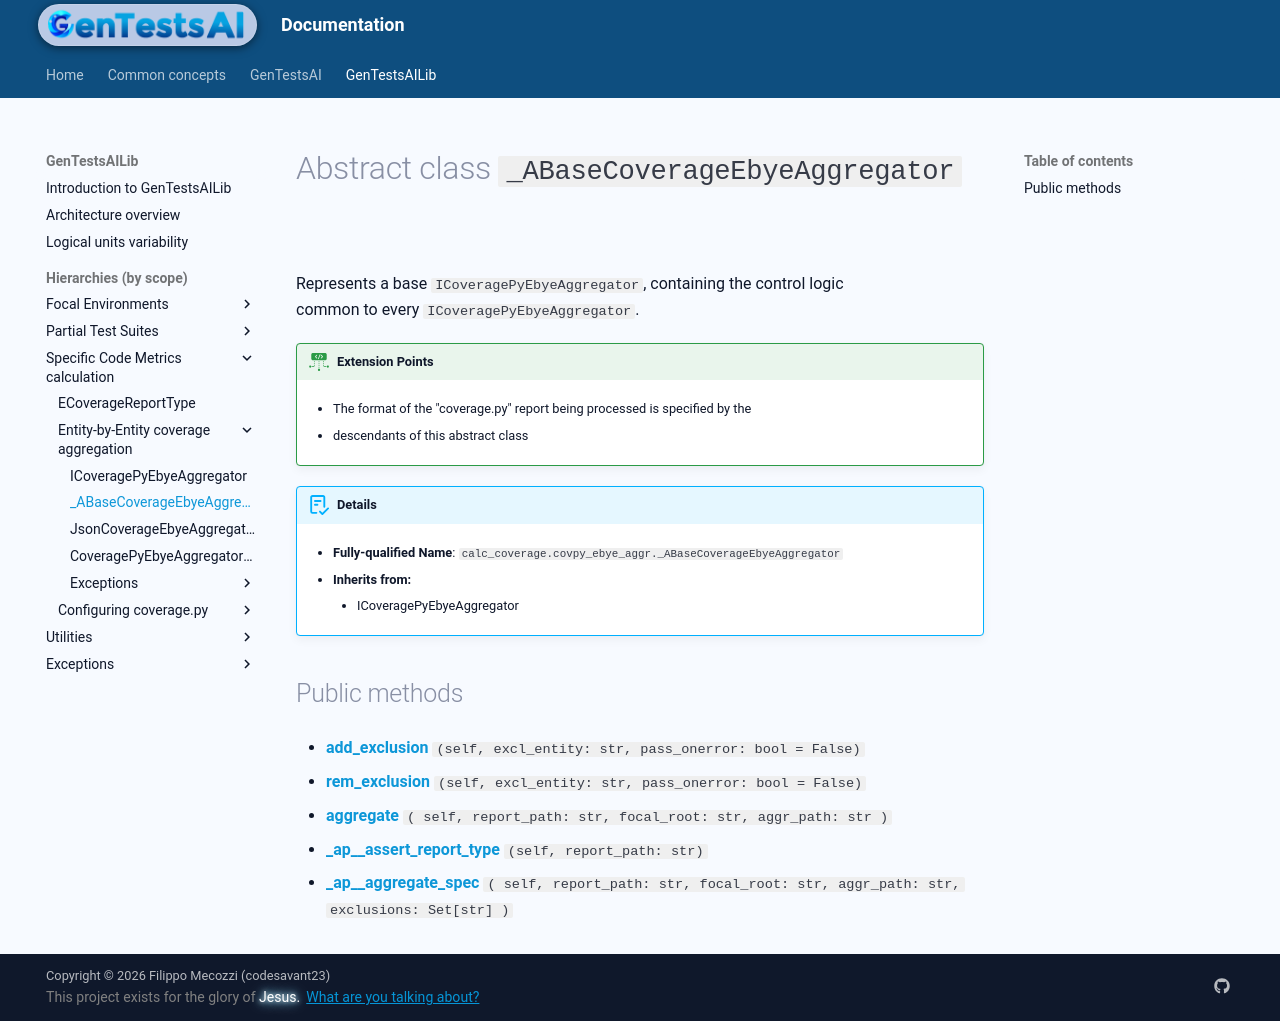

repository: codesavant23/gentestsai · page: hiers/gtsai_lib/absclasses/_ABaseCoverageEbyeAggregator/index.html · generator: mkdocs

# Abstract class `_ABaseCoverageEbyeAggregator`
Represents a base `ICoveragePyEbyeAggregator`, containing the control logic
common to every `ICoveragePyEbyeAggregator`.


!!! ext-points "Extension Points"
	
	- The format of the "coverage.py" report being processed is specified by the
	
	- descendants of this abstract class
	

!!! abstract "Details"
	- **Fully-qualified Name**: `calc_coverage.covpy_ebye_aggr._ABaseCoverageEbyeAggregator`
	
    - **Inherits from:**
		
		- ICoveragePyEbyeAggregator
		
	
	


## Public methods

- [**add_exclusion**](../methods/_ABaseCoverageEbyeAggregator/add_exclusion.md) `(self, excl_entity: str, pass_onerror: bool = False)`

- [**rem_exclusion**](../methods/_ABaseCoverageEbyeAggregator/rem_exclusion.md) `(self, excl_entity: str, pass_onerror: bool = False)`

- [**aggregate**](../methods/_ABaseCoverageEbyeAggregator/aggregate.md) `( self, report_path: str, focal_root: str, aggr_path: str )`

- [**_ap__assert_report_type**](../methods/_ABaseCoverageEbyeAggregator/_ap__assert_report_type.md) `(self, report_path: str)`

- [**_ap__aggregate_spec**](../methods/_ABaseCoverageEbyeAggregator/_ap__aggregate_spec.md) `( self, report_path: str, focal_root: str, aggr_path: str, exclusions: Set[str] )`
